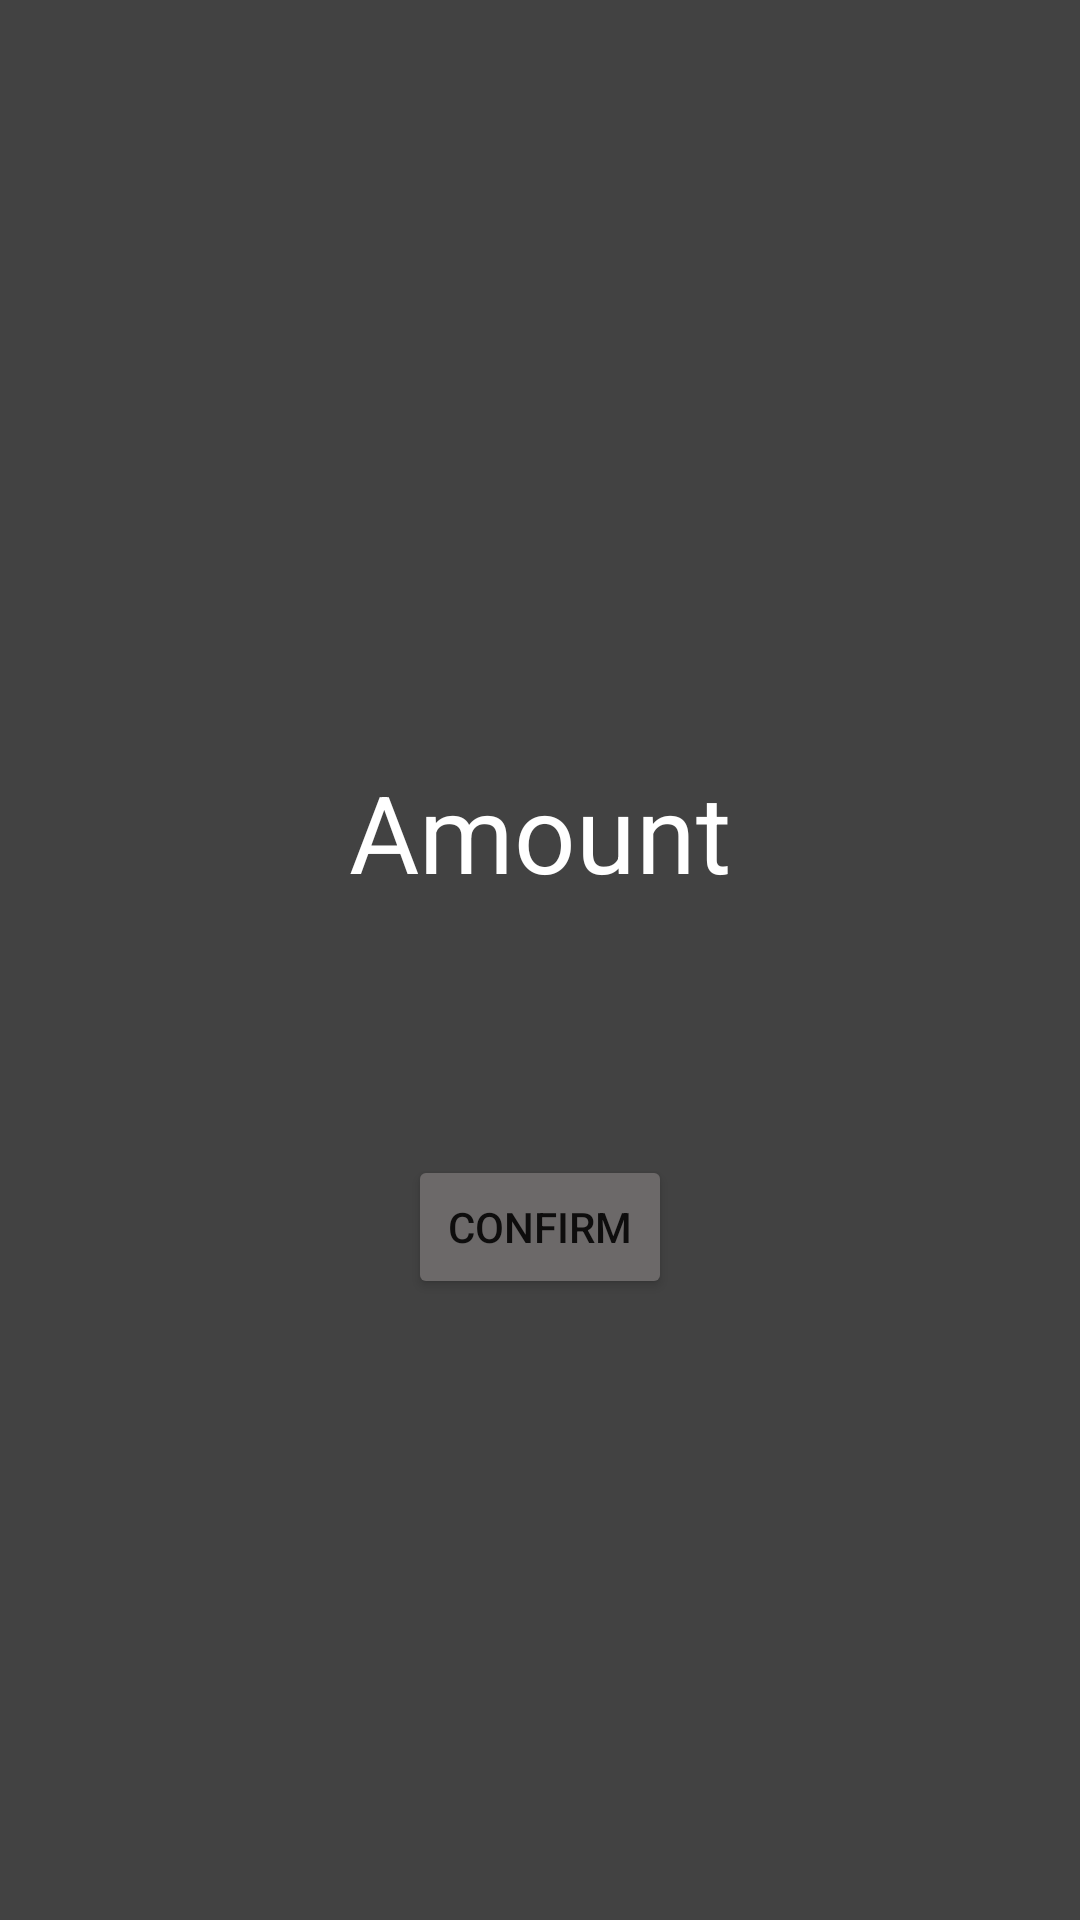

Here is an Android app screen rendered from its layout file. Give the layout XML and the strings, colors and styles it references.
<!-- AndroidManifest.xml: application theme Theme.Bank -->
<!-- res/layout/fragment_withdraw_money.xml -->
<?xml version="1.0" encoding="utf-8"?>
<androidx.constraintlayout.widget.ConstraintLayout xmlns:android="http://schemas.android.com/apk/res/android"
    xmlns:app="http://schemas.android.com/apk/res-auto"
    xmlns:tools="http://schemas.android.com/tools"
    android:id="@+id/withdraw_frag_id"
    android:layout_width="match_parent"
    android:layout_height="match_parent"
    android:background="@color/cardview_dark_background"
    tools:context=".WithdrawMoney">


    <TextView
        android:id="@+id/amount_withdraw_id"
        android:layout_width="wrap_content"
        android:layout_height="wrap_content"
        android:layout_marginTop="253dp"
        android:text="Amount"
        android:textColor="#FFFFFF"
        android:textSize="36sp"
        app:layout_constraintEnd_toEndOf="parent"
        app:layout_constraintStart_toStartOf="parent"
        app:layout_constraintTop_toTopOf="parent" />

    <Button
        android:id="@+id/confirm_withdraw_id"
        android:layout_width="wrap_content"
        android:layout_height="wrap_content"
        android:layout_marginTop="385dp"
        android:text="Confirm"
        app:backgroundTint="#6C6969"
        app:layout_constraintEnd_toEndOf="parent"
        app:layout_constraintStart_toStartOf="parent"
        app:layout_constraintTop_toTopOf="parent" />
</androidx.constraintlayout.widget.ConstraintLayout>
<!-- resources referenced by this layout -->
<resources>
  <style name="Theme.Bank" parent="Theme.MaterialComponents.DayNight.DarkActionBar">
          
          <item name="colorPrimary">@color/purple_500</item>
          <item name="colorPrimaryVariant">@color/purple_700</item>
          <item name="colorOnPrimary">@color/white</item>
          
          <item name="colorSecondary">@color/teal_200</item>
          <item name="colorSecondaryVariant">@color/teal_700</item>
          <item name="colorOnSecondary">@color/black</item>
          
          <item name="android:statusBarColor" tools:targetApi="l">?attr/colorPrimaryVariant</item>
          
      </style>
  <!-- not gathered from this repository: default colours our renderer supplied (Android Studio template values) -->
  <color name="purple_500">#FF6200EE</color>
  <color name="purple_700">#FF3700B3</color>
  <color name="teal_200">#FF03DAC5</color>
  <color name="teal_700">#FF018786</color>
  <color name="black">#FF000000</color>
  <color name="white">#FFFFFFFF</color>
</resources>
